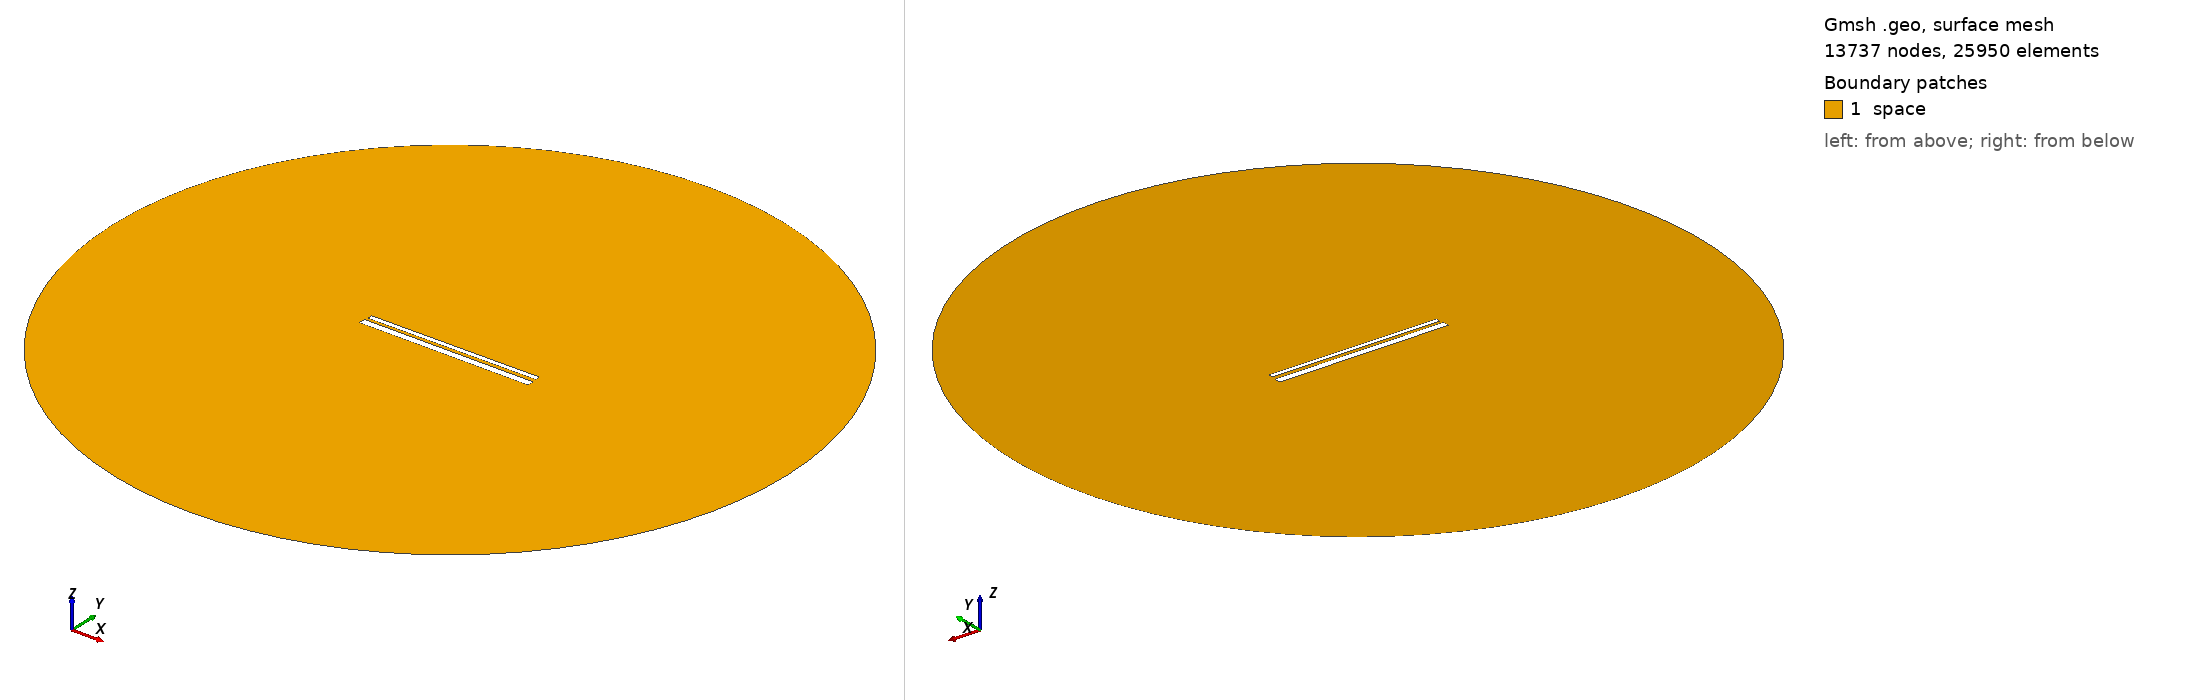

Gmsh geometry script, surface-meshed: 13737 nodes, 25950 surface elements. Boundary patches (legend numbers): 1 space. Left view from above one corner, right view from below the opposite corner. Legend entries are the model's physical surfaces. The drawing asked Gmsh for element sizes between 1% and 20% of the model's largest extent; the script's own settings can give other sizes.

=== 724.geo (drawn) ===
// Set the geometry kernel
SetFactory("OpenCASCADE");

//---------------------------------------
// Rectangles
//---------------------------------------

// Rectangle 1 (top)
Point(1) = {-49.51111111111111, 1.35, 0, 1.0};
Point(2) = {49.51111111111111, 1.35, 0, 1.0};
Point(3) = {49.51111111111111, 4.372222222222222, 0, 1.0};
Point(4) = {-49.51111111111111, 4.372222222222222, 0, 1.0};

Line(1) = {1, 2};
Line(2) = {2, 3};
Line(3) = {3, 4};
Line(4) = {4, 1};

Line Loop(1) = {1, 2, 3, 4};
Plane Surface(1) = {1};

Rotate { {0, 0, 1}, {0,  0.8611111111111112,  0}, 0.006 } {
  Surface{1};
}

// Rectangle 2 (bottom)
Point(5) = {-50,-0.8611111111111112, 0, 1.0};
Point(6) = { 50,-0.8611111111111112, 0, 1.0};
Point(7) = { 50,-4.861111111111111, 0, 1.0};
Point(8) = {-50,-4.861111111111111, 0, 1.0};

Line(5) = {5, 6};
Line(6) = {6, 7};
Line(7) = {7, 8};
Line(8) = {8, 5};

Line Loop(2) = {5, 6, 7, 8};
Plane Surface(2) = {2}; 


//---------------------------------------
// Circle
//---------------------------------------

// Define points
Point(9) = {0, 0, 0};        // Center
Point(10) = {200, 0, 0};     // Start point
Point(11) = {0, 200, 0};     // 90 degrees
Point(12) = {-200, 0, 0};    // 180 degrees
Point(13) = {0, -200, 0};    // 270 degrees

// Define circle arcs (each needs start, center, end)
Circle(9) = {10, 9, 11};
Circle(10) = {11, 9, 12};
Circle(11) = {12, 9, 13};
Circle(12) = {13, 9, 10};

// Define curve loop and surface if needed
Curve Loop(3) = {9, 10, 11, 12};
Surface(3) = {3};

// Subtract Rectangles from Circle
BooleanDifference{ Surface{3}; Delete; }{ Surface{1}; Surface{2}; Delete; }

//---------------------------------------
// Transfinite Lines and Surface
//---------------------------------------
r = 7;
Transfinite Line {1, 3} = 50*r Using Progression 1;
Transfinite Line {2, 4} = 2*r Using Progression 1;
Transfinite Line {5, 7} = 50*r Using Progression 1;
Transfinite Line {6, 8} = 2*r Using Progression 1;
Transfinite Line {9, 10, 11, 12} = 20 Using Progression 1;

//---------------------------------------
// Define Physical Groups
//---------------------------------------                

//--- Physical Curves
// Physical groups for boundaries
Physical Line("force_segment", 10) = {1};
Physical Line("upper_plate", 11) = {2, 3, 4};
Physical Line("lower_plate", 12) = {5, 6, 7, 8};
Physical Line("boundary", 20) = {9, 10, 11, 12};

//--- Physical Surfaces
Physical Surface("space", 30) = {3};

//---------------------------------------
// 6. Generate the Mesh
//---------------------------------------
Mesh 2;  // 2D mesh generation
